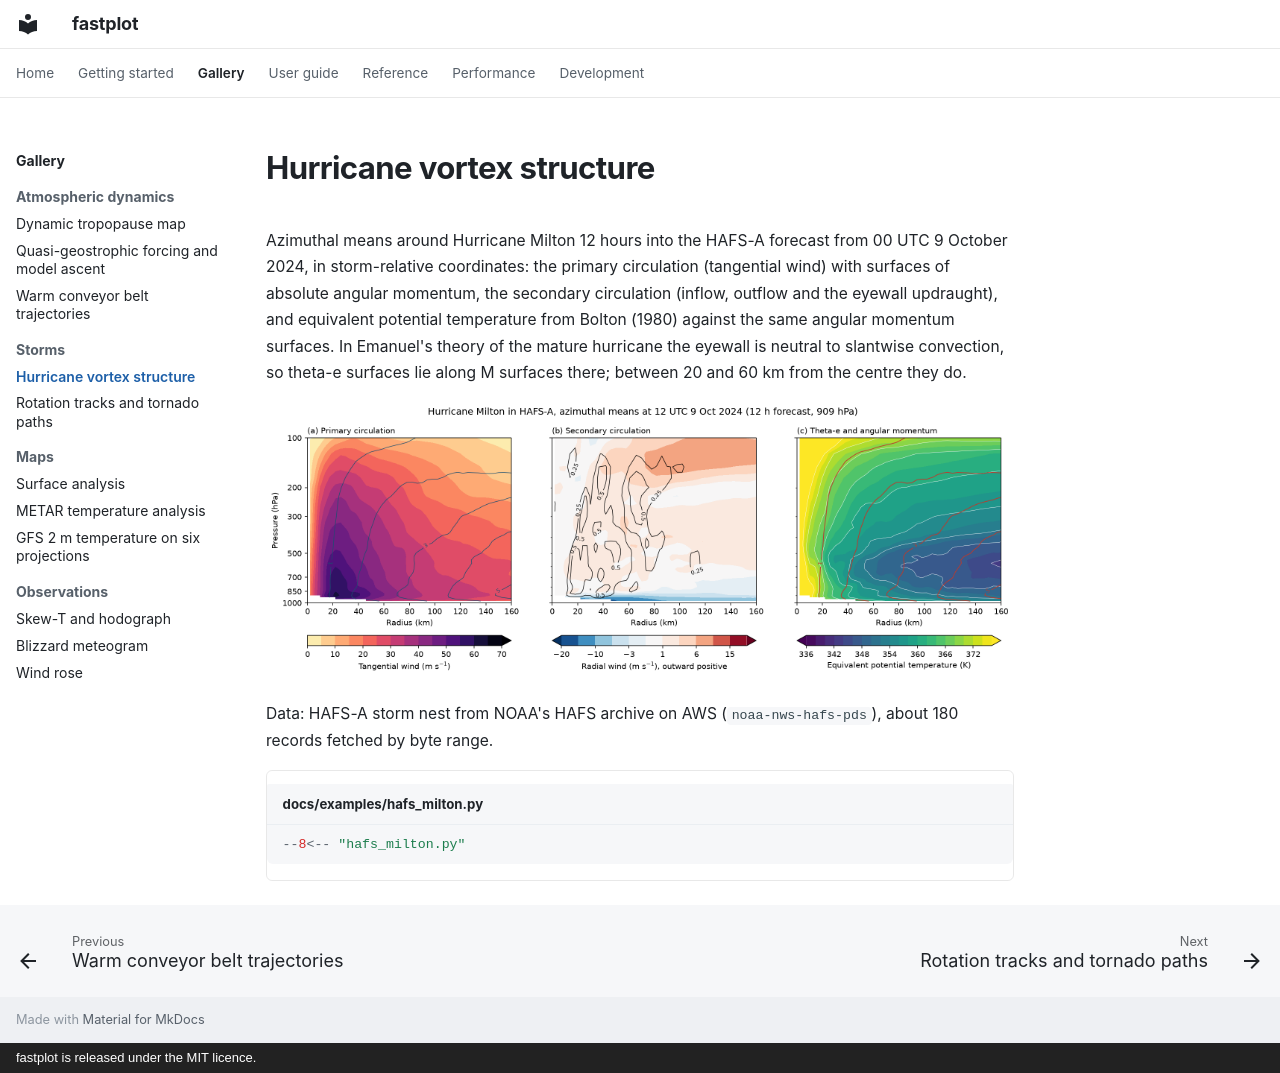

repository: Rochy111/fastplot · page: gallery/hafs_milton/index.html · generator: mkdocs · copyright: fastplot is released under the MIT licence.

# Hurricane vortex structure

Azimuthal means around Hurricane Milton 12 hours into the HAFS-A forecast from 00 UTC 9 October 2024, in storm-relative coordinates: the primary circulation (tangential wind) with surfaces of absolute angular momentum, the secondary circulation (inflow, outflow and the eyewall updraught), and equivalent potential temperature from Bolton (1980) against the same angular momentum surfaces. In Emanuel's theory of the mature hurricane the eyewall is neutral to slantwise convection, so theta-e surfaces lie along M surfaces there; between 20 and 60 km from the centre they do.

![Hurricane vortex structure](../images/hafs_milton.png)

Data: HAFS-A storm nest from NOAA's HAFS archive on AWS (`noaa-nws-hafs-pds`), about 180 records fetched by byte range.

```python title="docs/examples/hafs_milton.py"
--8<-- "hafs_milton.py"
```
